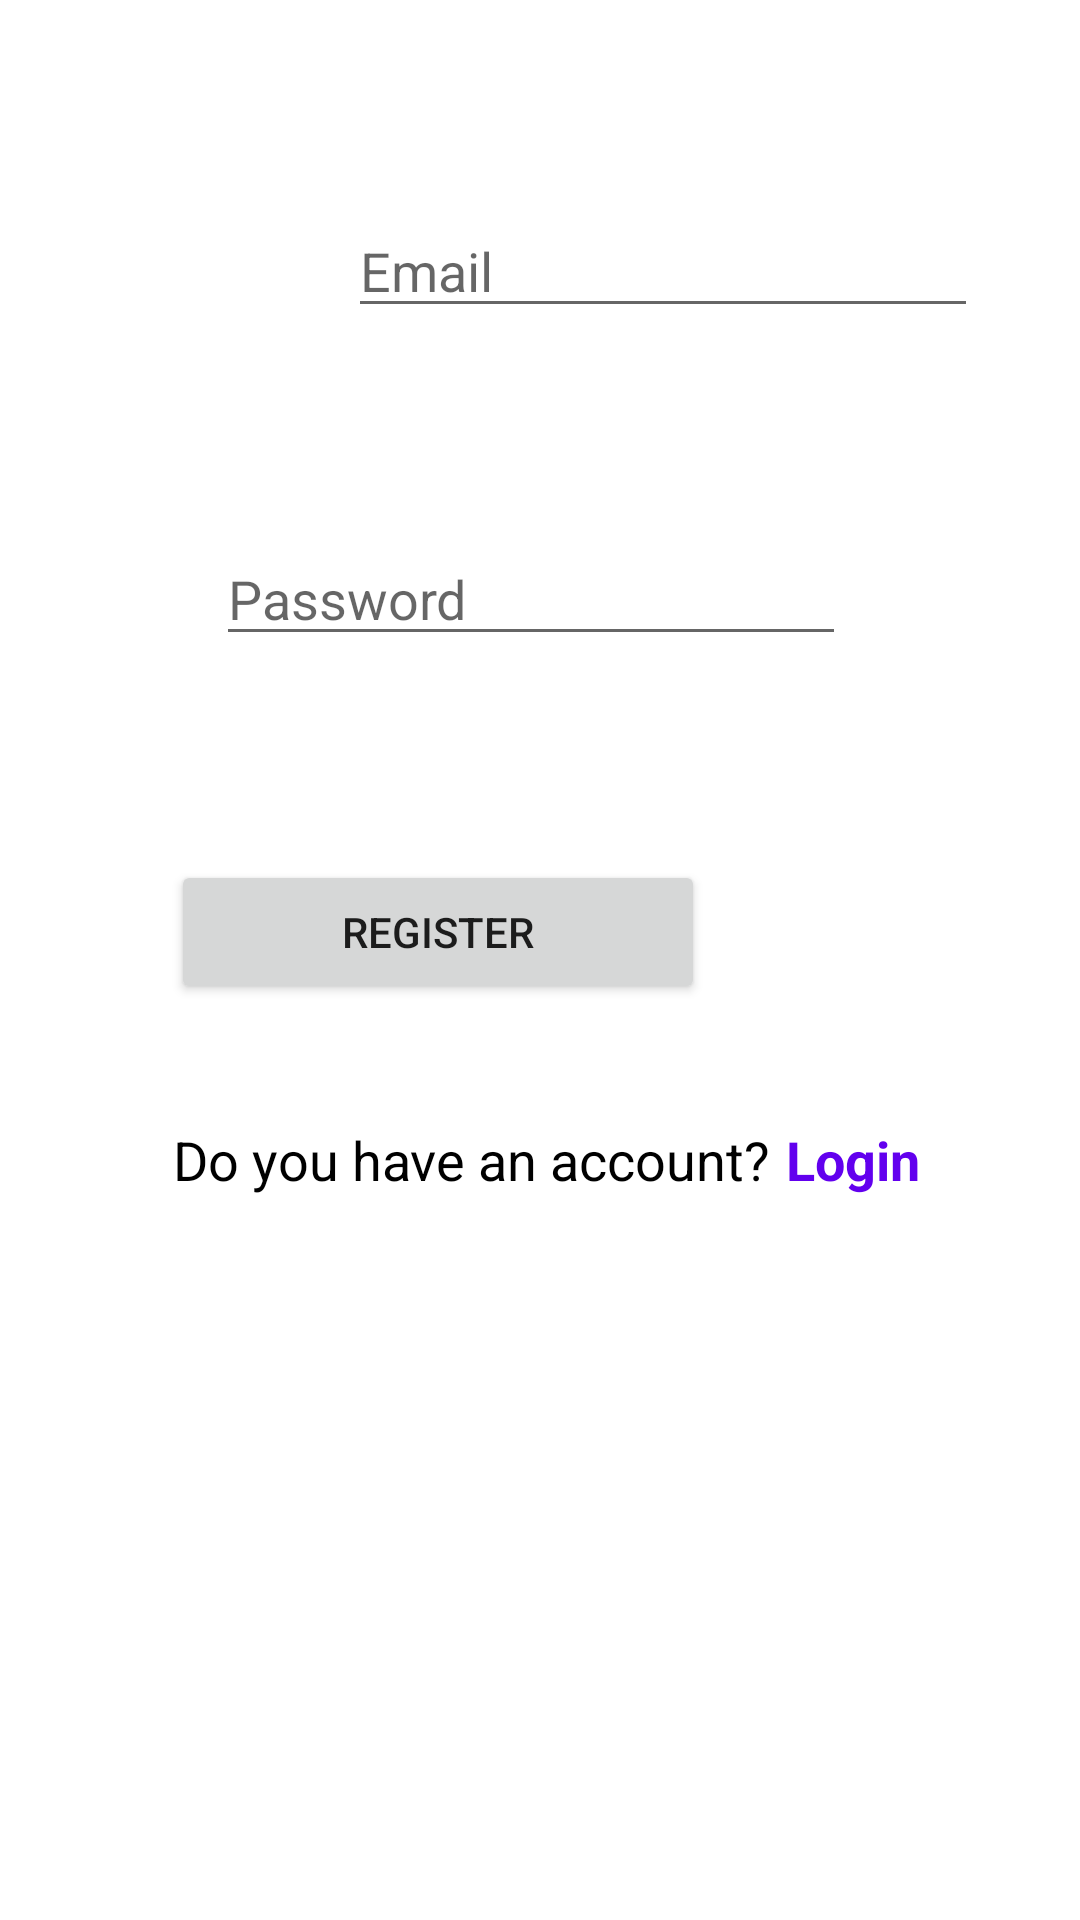

Here is an Android app screen rendered from its layout file. Give the layout XML and the strings, colors and styles it references.
<!-- AndroidManifest.xml: application theme Theme.My_auth -->
<!-- res/layout/activity_register.xml -->
<?xml version="1.0" encoding="utf-8"?>
<androidx.constraintlayout.widget.ConstraintLayout xmlns:android="http://schemas.android.com/apk/res/android"
    xmlns:app="http://schemas.android.com/apk/res-auto"
    xmlns:tools="http://schemas.android.com/tools"
    android:layout_width="match_parent"
    android:layout_height="match_parent"
    tools:context=".Register">


    <EditText
        android:id="@+id/etemail1"
        android:layout_width="wrap_content"
        android:layout_height="wrap_content"
        android:layout_alignParentStart="true"
        android:layout_alignParentTop="true"
        android:layout_alignParentEnd="true"
        android:layout_alignParentBottom="true"
        android:layout_marginStart="116dp"
        android:layout_marginTop="68dp"
        android:layout_marginEnd="85dp"
        android:ems="10"
        android:hint="Email"
        android:inputType="textPersonName"
        app:layout_constraintEnd_toEndOf="parent"
        app:layout_constraintHorizontal_bias="0.0"
        app:layout_constraintStart_toStartOf="parent"
        app:layout_constraintTop_toTopOf="parent" />

    <EditText
        android:id="@+id/etpwd"
        android:layout_width="wrap_content"
        android:layout_height="wrap_content"
        android:layout_alignParentStart="true"
        android:layout_alignParentTop="true"
        android:layout_alignParentEnd="true"
        android:layout_marginStart="123dp"
        android:layout_marginTop="68dp"
        android:layout_marginEnd="78dp"
        android:ems="10"
        android:hint="Password"
        android:inputType="textPersonName"
        app:layout_constraintEnd_toEndOf="parent"
        app:layout_constraintHorizontal_bias="1.0"
        app:layout_constraintStart_toStartOf="parent"
        app:layout_constraintTop_toBottomOf="@+id/etemail1" />

    <Button
        android:id="@+id/button"
        android:layout_width="178dp"
        android:layout_height="wrap_content"
        android:layout_alignParentStart="true"
        android:layout_alignParentTop="true"
        android:layout_alignParentEnd="true"
        android:layout_alignParentBottom="true"
        android:layout_marginStart="107dp"
        android:layout_marginTop="68dp"
        android:layout_marginEnd="125dp"
        android:onClick="register"
        android:text="Register"
        app:layout_constraintEnd_toEndOf="parent"
        app:layout_constraintHorizontal_bias="1.0"
        app:layout_constraintStart_toStartOf="parent"
        app:layout_constraintTop_toBottomOf="@+id/etpwd" />

    <LinearLayout
        android:id="@+id/linearLayout"
        android:layout_width="366dp"
        android:layout_height="56dp"
        android:layout_marginBottom="170dp"
        android:orientation="horizontal"
        app:layout_constraintBottom_toBottomOf="parent"
        app:layout_constraintEnd_toEndOf="parent"
        app:layout_constraintHorizontal_bias="0.488"
        app:layout_constraintStart_toStartOf="parent"
        app:layout_constraintTop_toBottomOf="@+id/button">

        <TextView
            android:id="@+id/textView"
            android:layout_width="match_parent"
            android:layout_height="wrap_content"
            android:layout_marginLeft="60dp"
            android:layout_weight="1"
            android:text="Do you have an account?"
            android:textColor="@color/black"
            android:textSize="18sp" />

        <TextView
            android:id="@+id/textViewLogin"
            android:layout_width="match_parent"
            android:layout_height="wrap_content"
            android:layout_weight="2.6"
            android:text="Login"
            android:onClick="goToLogin"
            android:textColor="@color/purple_500"
            android:textSize="18sp"
            android:textStyle="bold" />
    </LinearLayout>
</androidx.constraintlayout.widget.ConstraintLayout>
<!-- resources referenced by this layout -->
<resources>
  <style name="Theme.My_auth" parent="Theme.MaterialComponents.DayNight.DarkActionBar">
          
          <item name="colorPrimary">@color/purple_500</item>
          <item name="colorPrimaryVariant">@color/purple_700</item>
          <item name="colorOnPrimary">@color/white</item>
          
          <item name="colorSecondary">@color/teal_200</item>
          <item name="colorSecondaryVariant">@color/teal_700</item>
          <item name="colorOnSecondary">@color/black</item>
          
          <item name="android:statusBarColor" tools:targetApi="l">?attr/colorPrimaryVariant</item>
          
      </style>
  <!-- not gathered from this repository: default colours our renderer supplied (Android Studio template values) -->
  <color name="purple_500">#FF6200EE</color>
  <color name="purple_700">#FF3700B3</color>
  <color name="teal_200">#FF03DAC5</color>
  <color name="teal_700">#FF018786</color>
  <color name="black">#FF000000</color>
  <color name="white">#FFFFFFFF</color>
</resources>
